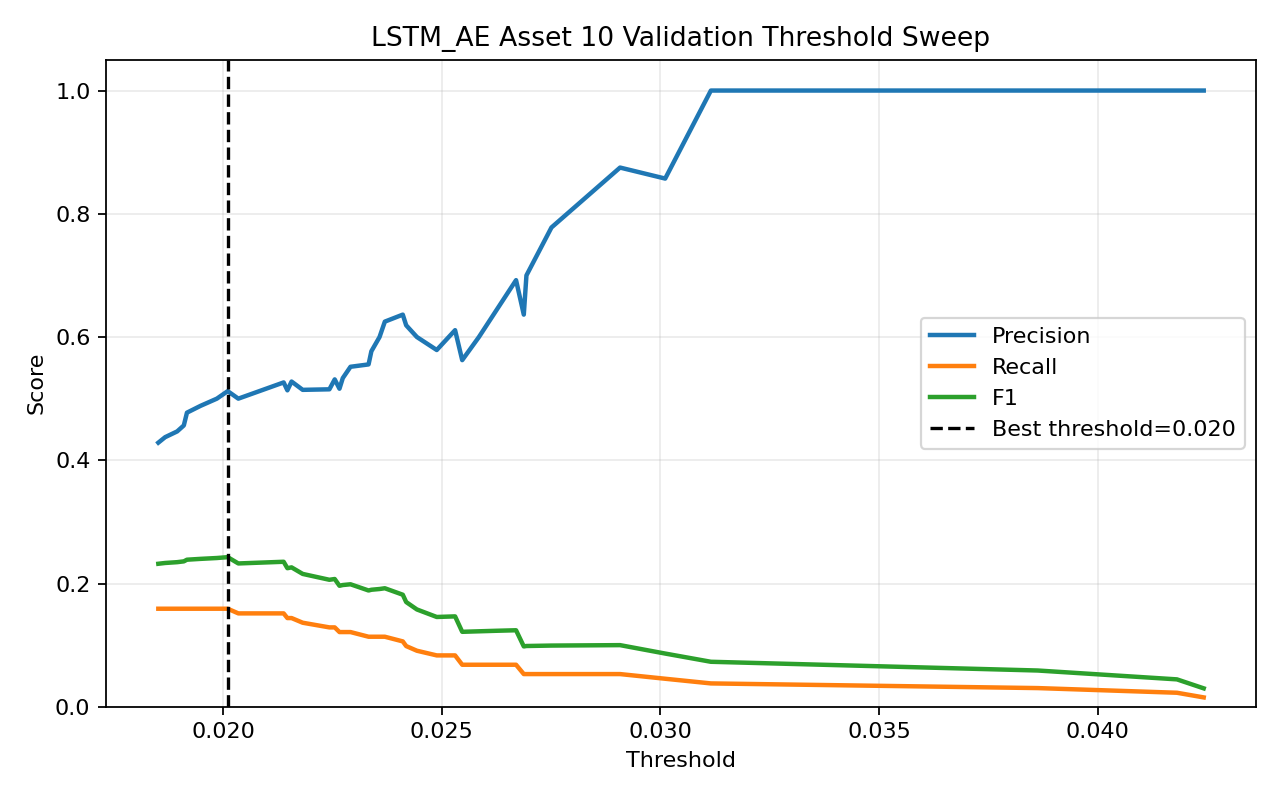

Data behind this chart, as committed beside it:
threshold, precision, recall, f1, accuracy
0.01852, 0.4286, 0.1591, 0.232, 0.4327
0.01867, 0.4375, 0.1591, 0.2333, 0.4367
0.01895, 0.4468, 0.1591, 0.2346, 0.4408
0.0191, 0.4565, 0.1591, 0.236, 0.4449
0.01917, 0.4773, 0.1591, 0.2386, 0.4531
0.01948, 0.4884, 0.1591, 0.24, 0.4571
0.01986, 0.5, 0.1591, 0.2414, 0.4612
0.0201, 0.5122, 0.1591, 0.2428, 0.4653
0.02035, 0.5, 0.1515, 0.2326, 0.4612
0.02138, 0.5263, 0.1515, 0.2353, 0.4694
0.02147, 0.5135, 0.1439, 0.2249, 0.4653
0.02156, 0.5278, 0.1439, 0.2262, 0.4694
0.02182, 0.5143, 0.1364, 0.2156, 0.4653
0.02243, 0.5152, 0.1288, 0.2061, 0.4653
0.02255, 0.5312, 0.1288, 0.2073, 0.4694
0.02266, 0.5161, 0.1212, 0.1963, 0.4653
0.02273, 0.5333, 0.1212, 0.1975, 0.4694
0.02291, 0.5517, 0.1212, 0.1988, 0.4735
0.02332, 0.5556, 0.1136, 0.1887, 0.4735
0.02339, 0.5769, 0.1136, 0.1899, 0.4776
0.02358, 0.6, 0.1136, 0.1911, 0.4816
0.0237, 0.625, 0.1136, 0.1923, 0.4857
0.02411, 0.6364, 0.1061, 0.1818, 0.4857
0.02418, 0.619, 0.09848, 0.1699, 0.4816
0.02443, 0.6, 0.09091, 0.1579, 0.4776
0.02488, 0.5789, 0.08333, 0.1457, 0.4735
0.0253, 0.6111, 0.08333, 0.1467, 0.4776
0.02547, 0.5625, 0.06818, 0.1216, 0.4694
0.02585, 0.6, 0.06818, 0.1224, 0.4735
0.02624, 0.6429, 0.06818, 0.1233, 0.4776
0.0267, 0.6923, 0.06818, 0.1241, 0.4816
0.02687, 0.6364, 0.05303, 0.0979, 0.4735
0.02693, 0.7, 0.05303, 0.09859, 0.4776
0.02751, 0.7778, 0.05303, 0.09929, 0.4816
0.02908, 0.875, 0.05303, 0.1, 0.4857
0.03011, 0.8571, 0.04545, 0.08633, 0.4816
0.03115, 1.0, 0.03788, 0.07299, 0.4816
0.03863, 1.0, 0.0303, 0.05882, 0.4776
0.04181, 1.0, 0.02273, 0.04444, 0.4735
0.04242, 1.0, 0.01515, 0.02985, 0.4694
